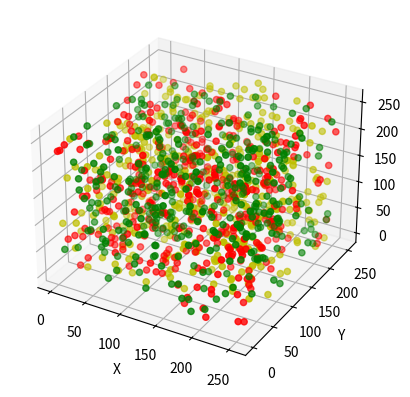

Write the Python code that produced this figure.
import numpy as np
import matplotlib.pyplot as plt
from mpl_toolkits.mplot3d import Axes3D

data = np.random.randint(0, 255, size=[40, 40, 40])

x, y, z = data[0], data[1], data[2]
ax = plt.subplot(111, projection='3d')  # 创建一个三维的绘图工程
#  将数据点分成三部分画，在颜色上有区分度
ax.scatter(x[:10], y[:10], z[:10], c='y')  # 绘制数据点
ax.scatter(x[10:20], y[10:20], z[10:20], c='r')
ax.scatter(x[30:40], y[30:40], z[30:40], c='g')

ax.set_zlabel('Z')  # 坐标轴
ax.set_ylabel('Y')
ax.set_xlabel('X')
plt.show()
